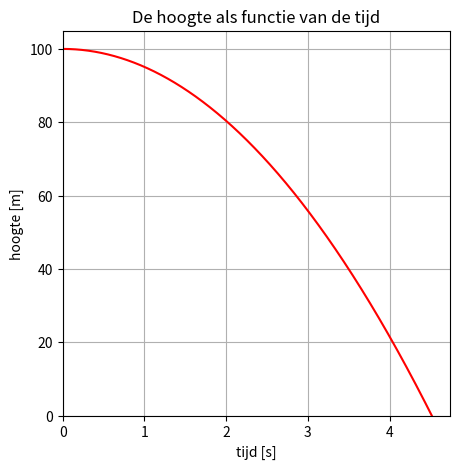
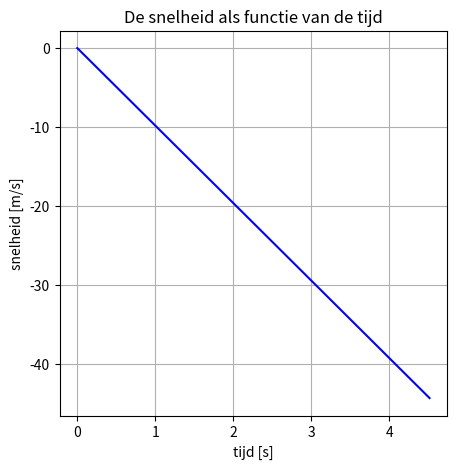

The matplotlib source for these figures, in order:
import numpy as np              #importeer bibliotheek numpy
import matplotlib.pyplot as plt #importeer matplot

dt = 0.001 #tijdstap

#constanten:
m  = 80 #kg
g  = -9.81 #m/s^2

#startwaarden:
t = 0 #s
a = g #m/s^2
v = 0 #m/s
h = 100 #m

eindtijd =10 #s


tijden = [t] # de lijst 'tijden' met een begintijd is gemaakt
snelheden = [v] # en 'snelheden'
hoogten = [h] # en 'plaatsen' ook
versnellingen = [a] # en 'versnellingen' ook

while t < eindtijd:
    # begin model
    t = t + dt
    Fz = m * g
    Fres = Fz
    a= Fres / m
    dv = a * dt
    v = v + dv
    dh = v * dt
    h = h + dh
    if h<=0:  # als ....
      break   # dan stop eindals
    # eind model

    ## Dit is dus stap 4
    # begin van het vullen van de lijsten
    snelheden.append(v) # voegt een snelheid toe aan de lijst met snelheden.
    hoogten.append(h) # voegt een plaats toe aan een lijst met plaatsen.
    versnellingen.append(a) # voegt een versnelling toe aan een lijst met versnellingen.
    tijden.append(t) # voegt de tijd toe aan een lijst met tijden.
    # eind van het vullen van lijsten

plt.figure(figsize=(5,5))
plt.plot(tijden, hoogten,'r') # r staat voor red
plt.ylim(bottom=0) # oorsprong (0,0) links onder
plt.xlim(0)
plt.title('De hoogte als functie van de tijd')
plt.xlabel('tijd [s]')
plt.ylabel('hoogte [m]')
plt.grid()

plt.figure(figsize=(5,5))
plt.plot(tijden, snelheden, 'b') # b staat voor blue
#plt.ylim(top=0) # oorsprong (0,0) links boven
#plt.xlim(0)
plt.title('De snelheid als functie van de tijd')
plt.xlabel('tijd [s]')
plt.ylabel('snelheid [m/s]')
plt.grid()